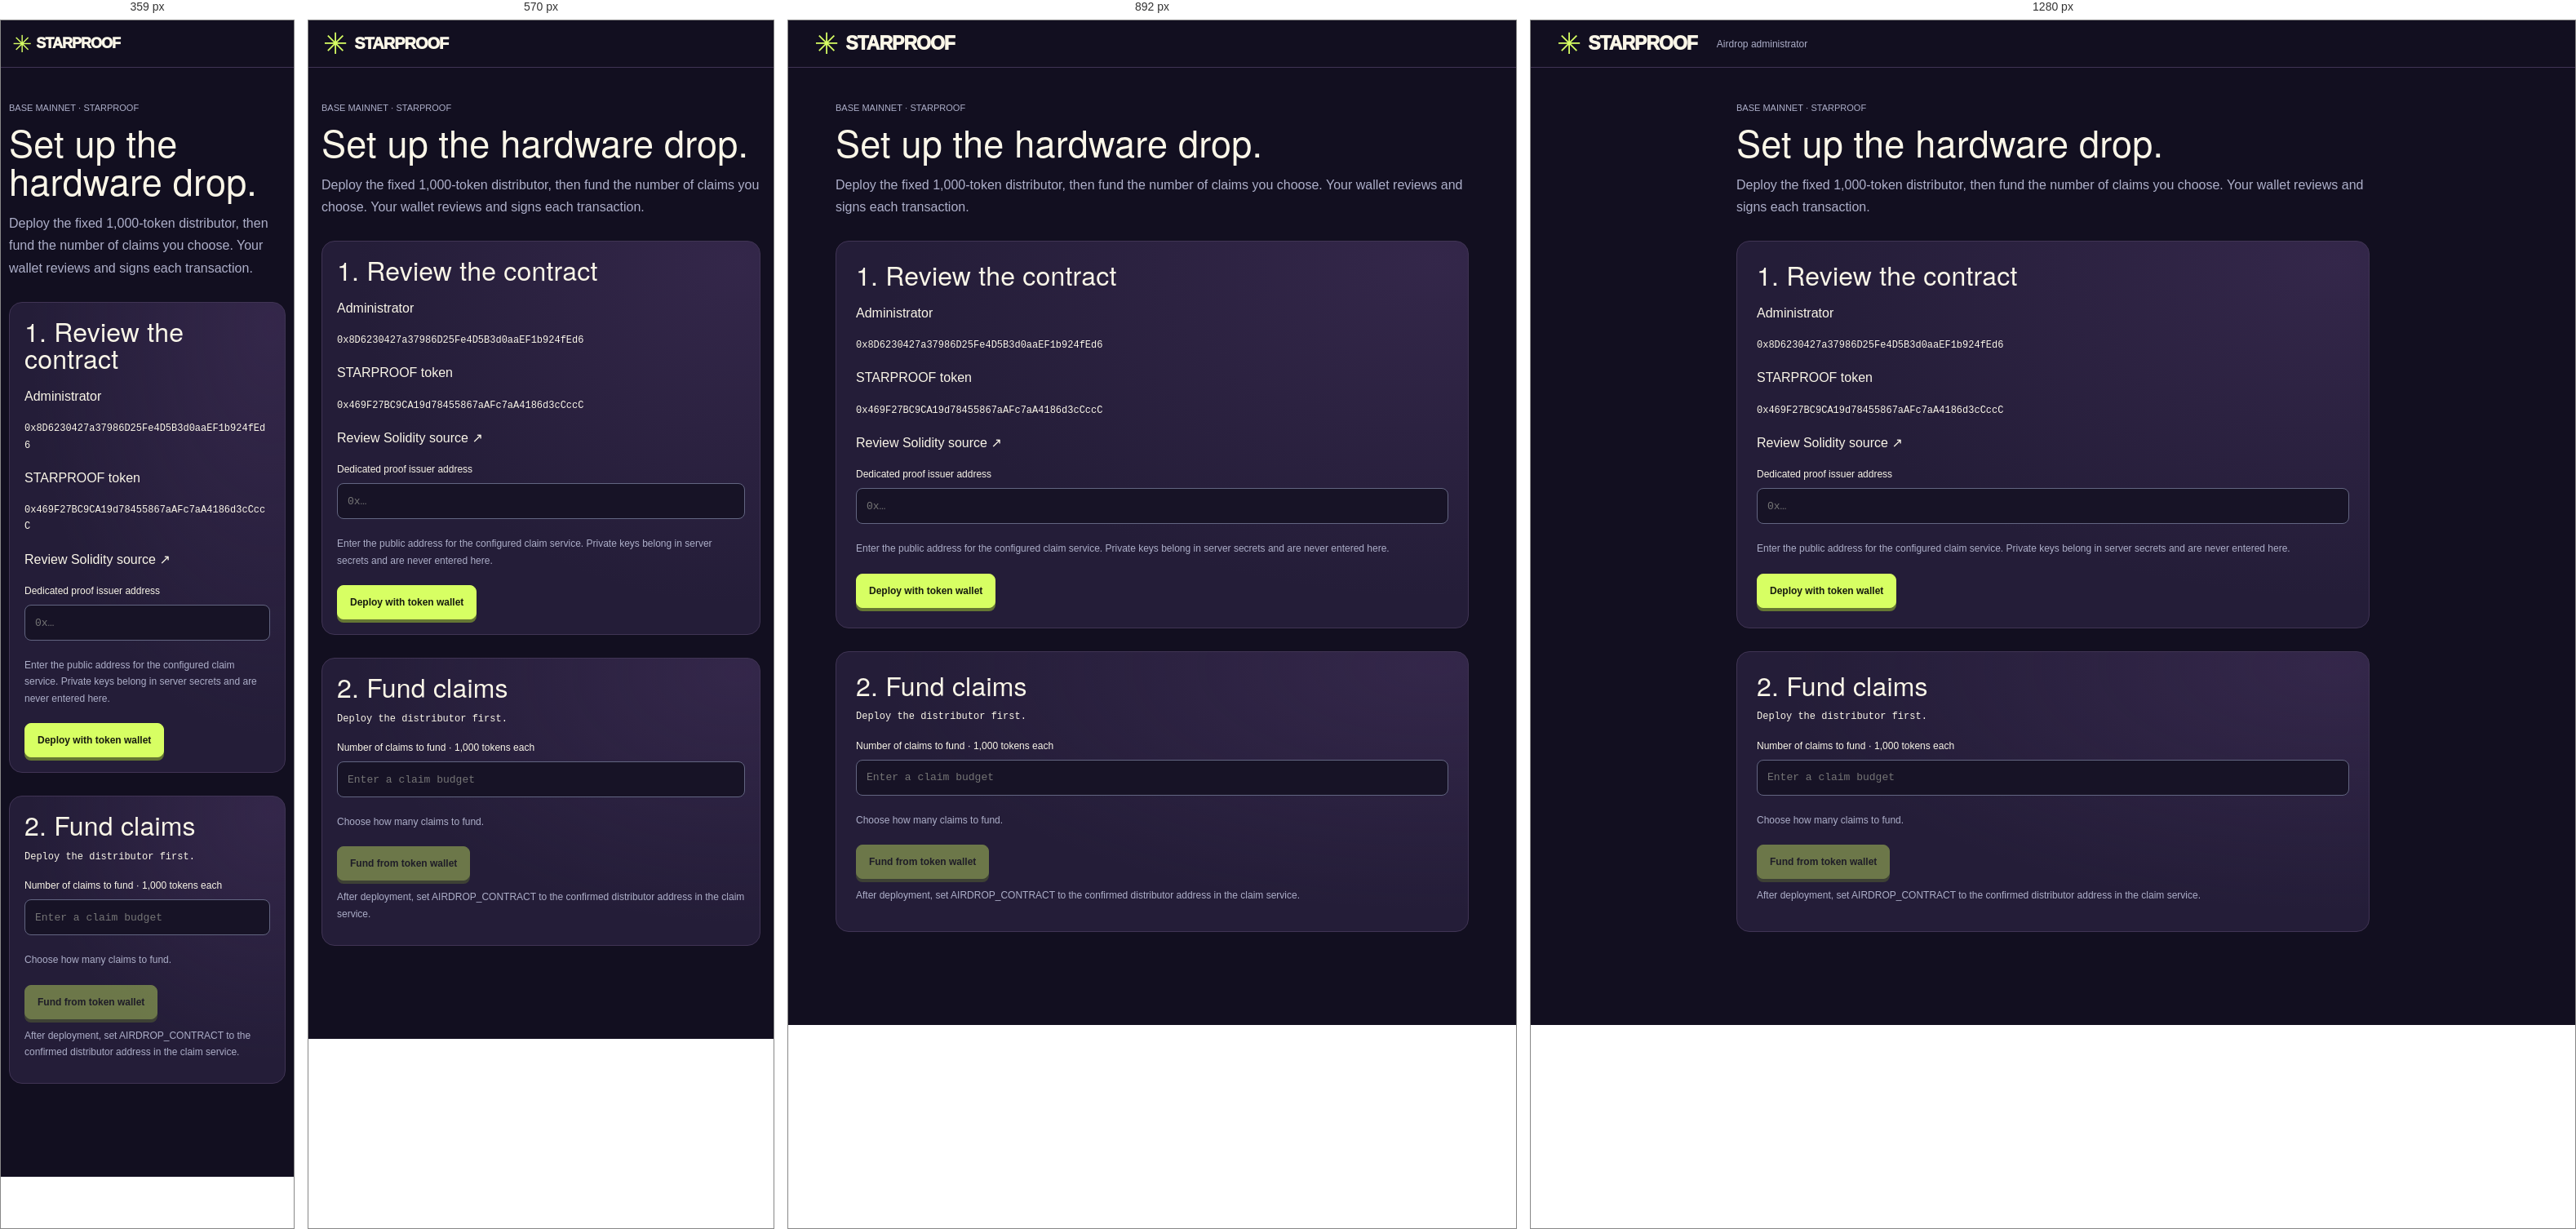
Rendered at 359 px, 570 px, 892 px and 1280 px, left to right.

<!-- file: airdrop-setup.html -->
<!doctype html>
<html lang="en"><head><meta charset="utf-8"><meta name="viewport" content="width=device-width,initial-scale=1"><title>Starproof — airdrop setup</title><link rel="icon" href="/favicon.svg" type="image/svg+xml"><link rel="stylesheet" href="/style.css"><script type="module" src="/airdrop-setup.js"></script></head><body>
<header><a class="brand" href="/"><span class="brandmark">✳</span> STARPROOF</a><span class="header-caption">Airdrop administrator</span></header>
<main class="airdrop-setup"><p class="eyebrow">BASE MAINNET · STARPROOF</p><h1>Set up the hardware drop.</h1><p>Deploy the fixed 1,000-token distributor, then fund the number of claims you choose. Your wallet reviews and signs each transaction.</p>
<section class="token-drop"><h2>1. Review the contract</h2><p>Administrator</p><p class="drop-address">0x8D6230427a37986D25Fe4D5B3d0aaEF1b924fEd6</p><p>STARPROOF token</p><p class="drop-address">0x469F27BC9CA19d78455867aAFc7aA4186d3cCccC</p><p><a href="https://github.com/NikolaiL/starproof/blob/main/contracts/StarproofAirdrop.sol" target="_blank" rel="noreferrer">Review Solidity source ↗</a></p><label for="setup-issuer">Dedicated proof issuer address</label><input id="setup-issuer" class="setup-address-input" placeholder="0x…" spellcheck="false" autocomplete="off"><p class="small-note">Enter the public address for the configured claim service. Private keys belong in server secrets and are never entered here.</p><button id="setup-deploy" class="button primary">Deploy with token wallet</button></section>
<section class="token-drop"><h2>2. Fund claims</h2><p id="setup-contract" class="drop-address">Deploy the distributor first.</p><label for="setup-count">Number of claims to fund · 1,000 tokens each</label><input id="setup-count" class="setup-address-input" type="number" min="1" max="999999" step="1" placeholder="Enter a claim budget"><p id="setup-amount" class="small-note">Choose how many claims to fund.</p><button id="setup-fund" class="button primary" disabled>Fund from token wallet</button><p class="small-note">After deployment, set AIRDROP_CONTRACT to the confirmed distributor address in the claim service.</p></section>
<p id="setup-status" role="status" aria-live="polite"></p><a id="setup-tx" hidden target="_blank" rel="noreferrer">View transaction on Base ↗</a></main></body></html>


/* @media block from style.css */
@media(min-width:1024px) {
  .flight-header {
    display: flex; align-items: center; gap: 14px; position: sticky; top: 12px; z-index: 4;
    width: calc(100% - 64px); max-width: 1576px; min-height: 65px; margin: 12px auto 16px; padding: 6px 13px;
    border: 1px solid var(--line); border-radius: 14px; background: linear-gradient(105deg, #211b31f5, #151223f5 65%);
    box-shadow: 0 6px 24px #0005; backdrop-filter: blur(12px);
  }
  .flight-header header { display: contents; }
  .flight-header .brand { flex-shrink: 0; font-size: 19px; gap: 8px; }
  .flight-header .brandmark { display: grid; place-items: center; width: 34px; height: 34px; border: 1px solid #d7ff6340; border-radius: 9px; background: #d7ff6310; font-size: 25px; }
  .flight-header .header-right { order: 1; margin: 0; flex-shrink: 0; }
  .flight-header .button.compact { min-height: 38px; font-size: 11px; padding: 7px 11px; }
  .flight-header .resource-bar { position: static; flex: 1; width: auto; max-width: none; min-width: 0; min-height: 0; margin: 0; padding: 0; gap: 8px; background: transparent; }
  .flight-header .resource { flex: 1 0 auto; min-width: 90px; max-width: 156px; }
  .flight-header .fuel-resource { max-width: 190px; }
  .flight-header .resource div > span { font-size: 10px; white-space: nowrap; }
  .flight-header .resource strong { font-size: 29px; }
  .flight-header .resource small { font-size: 11px; }
  .flight-header meter { width: 42px; margin-left: auto; }
  .flight-header .flight-status { align-items: flex-start; gap: 5px; padding: 3px 0 3px 12px; border-left: 1px solid #493e58; white-space: nowrap; }
  .flight-header .status { font-size: 9px; letter-spacing: .15px; }
  .flight-header .tag { font: 750 13px/1.1 ui-monospace, monospace; letter-spacing: .5px; }
  .canvas-wrap { height: clamp(380px, calc(100svh - 256px), 760px); }
}

/* @media block from style.css */
@media(max-width:1100px) {
  .resource-bar { gap: 28px; }meter { display: none; }.mission-dock { padding: 15px 18px; }.mission-summary p { max-width: 200px; }.dock-actions .button { padding-inline: 10px; font-size: 11px; }.keyboard-hint { display: none; }.header-caption { display: none; }
}

/* @media block from style.css */
@media(min-width:761px) and (max-width:1200px) { .canvas-wrap { min-height: 460px; }.planet-node { width: 112px; } }

/* @media block from style.css */
@media(max-width:760px) {
  .resource-bar { gap: 6px; padding: 8px 0; }
  .resource { position: relative; flex: 1; min-width: 0; padding: 6px 7px; }
  .resource-icon { position: absolute; right: 6px; top: 6px; width: 16px; height: 16px; font-size: 13px; }
  .resource div > span { font-size: 9px; }
  header { padding-inline: 18px; }.brand { font-size: 20px; }.header-right { gap: 14px; }main { padding-inline: 16px; }.resource-bar { width: calc(100% - 32px); gap: 24px; }.flight-status .status { display: none; }.chart-toolbar { padding-inline: 18px; }.chart-toolbar h1 { font-size: 30px; }.mission-dock { align-items: flex-start; flex-direction: column; gap: 13px; }.mission-summary p { max-width: none; }.dock-actions { width: 100%; }.dock-actions .button { flex: 1; }.canvas-wrap { height: clamp(520px, calc(100svh - 400px), 650px); }.planet-node { width: 112px; }.planet-name { font-size: 23px; }.field-notes { grid-template-columns: 1fr; }.receipt-proof { display: none; }.verification-note a { display: none; }footer { padding-inline: 16px; }
}

/* @media block from style.css */
@media(max-width:500px) {
  header { height: 58px; padding-inline: 14px; gap: 12px; }.brand { font-size: 18px; gap: 6px; }.brandmark { font-size: 29px; }.header-right > .text-button { display: none; }.button.compact { min-height: 36px; padding: 8px 11px; font-size: 11px; }main { padding-inline: 10px; }
  .resource-bar { width: calc(100% - 20px); min-height: 73px; gap: 6px; }.resource strong { font-size: 28px; }.resource small { font-size: 10px; }.flight-status { display: none; }
  .chart { border-radius: 12px; }.chart-toolbar { min-height: 72px; padding: 13px 15px 0; align-items: flex-start; gap: 7px; }.chart-toolbar h1 { font-size: 27px; }.map-hint { font-size: 10px; max-width: 235px; line-height: 1.5; }.charted-count { font-size: 8px; padding-top: 6px; letter-spacing: 0; white-space: normal; text-align: right; max-width: 61px; line-height: 1.6; }
  .canvas-wrap { height: clamp(520px, calc(100svh - 350px), 650px); }.planet-node { width: 112px; }.planet-name { font-size: 21px; }.planet-loot { font-size: 9px; margin: 3px 0 4px; }.planet-action { font-size: 10px; min-height: 40px; }
  #map-overlay { right: 23px; bottom: 24px; }.launch-sticker { font-size: 24px; }#map-overlay p { font-size: 10px; max-width: 160px; line-height: 1.6; }.scan-readout { left: 14px; bottom: 25px; font-size: 10px; }
  .mission-dock { padding: 13px 14px; gap: 11px; }.mission-summary { gap: 10px; }.mission-summary strong { font-size: 13px; }.mission-summary p { font-size: 10px; margin-top: 4px; }.dock-actions { gap: 5px; flex-wrap: wrap; }.dock-actions .button { padding: 9px 7px; min-height: 37px; font-size: 10px; }.dock-actions kbd { display: none; }.dock-actions #launch { flex: 0 1 auto; padding-inline: 18px; }
  .map-caption { padding: 9px 14px; font-size: 9px; }.flight-log { margin-top: 25px; padding-inline: 5px; }.log-heading { gap: 15px; }.log-heading h2 { font-size: 26px; }.log-heading .text-button { max-width: 92px; font-size: 10px; text-align: right; line-height: 1.5; }.flight-log li { font-size: 11px; gap: 10px; line-height: 1.5; }.flight-log time { font-size: 9px; white-space: nowrap; }.flight-log li > span:first-child { min-width: 20px; }.field-notes { gap: 12px; }.report-body { padding: 0 15px 12px; gap: 10px; }.report-body canvas { width: 110px; height: 130px; }.report-body h2 { font-size: 28px; }.report-body .description,.report-body .small-note { font-size: 11px; }.verification-note { margin-block: 18px; }.seal { display: none; }footer { display: block; font-size: 7px; }footer span { display: block; }
  .approval-heading h2 { font-size: 33px; }.physical-instructions { gap: 6px; }.physical-instructions > div { padding: 9px 6px; gap: 7px; }.physical-instructions strong { font-size: 9px; }
}

/* @media block from style.css */
@media(max-width:390px) { .resource div > span { font-size: 8px; }.resource strong { font-size: 26px; }.resource small { font-size: 9px; }.device-scene { height: 202px; }.wedgie-model { zoom: .83; }.device-orbit { width: 260px; }dialog { padding-inline: 17px; }.wedgie-stripes { margin-inline: -17px; }.approval-heading h2 { font-size: 31px; } }

/* @media block from style.css */
@media(max-width:360px) { .planet-node { width: 104px; }.planet-action { font-size: 9px; } }

/* @media block from style.css */
@media(max-width:760px) { .canvas-wrap[data-worlds="2"] { height: clamp(340px, calc(100svh - 350px), 650px); }.canvas-wrap[data-worlds="4"] { height: clamp(440px, calc(100svh - 350px), 650px); } }

/* @media block from style.css */
@media(max-width:1200px) { .planet-title .planet-name { --planet-name-size: 20px; } }

/* @media block from style.css */
@media(max-width:500px) {
  .launch-card { width: 260px; padding: 2px 18px 16px; }.launch-card img { width: 190px; height: 106px; margin-top: -16px; }.launch-card h2 { font-size: 33px; }.launch-card > p { font-size: 10px; margin: 10px 0 12px; }.launch-card .button { min-height: 45px; font-size: 15px; }.launch-card > span { font-size: 8px; }
  #minimap { width: 88px; height: 51px; bottom: 12px; left: 12px; }.map-controls { right: 10px; bottom: 12px; gap: 3px; padding: 4px; }.map-controls button { min-height: 32px; min-width: 27px; padding-inline: 6px; font-size: 9px; }
  .planet-title .planet-name { --planet-name-size: 19px; }.planet-info-button span { --planet-info-size: 20px; --planet-info-font-size: 11px; }.journey-banner { font-size: 13px; padding: 10px 13px; }.scan-readout { left: 12px; right: 12px; bottom: 76px; }
  .planet-popup { padding: 12px 20px 18px; }.planet-popup > canvas { width: 200px; height: 140px; }
}

/* @media block from style.css */
@media(max-width:640px) { .confirmation-options { grid-template-columns: 1fr 1fr; gap: 17px 12px; }.confirmation-options label { font-size: 11px; }.mission-settings summary > span { display: block; margin: 6px 0 0 16px; } }

/* @media block from style.css */
@media(max-width:500px) { .switch-copy strong { font-size: 10px; }.switch-copy small { font-size: 8px; }.confirmation-options { padding-inline: 14px; gap: 10px; }.confirmation-options .confirmation-switch { gap: 8px; } }

/* @media block from style.css */
@media(max-width:760px) { .planet-popup { top: 78px; right: 14px; max-height: 360px; }.planet-popup > canvas { height: 100px; width: 180px; } }

/* @media block from style.css */
@media(max-width:760px) { .token-drop { padding: 18px; }.drop-intro { gap: 12px; }.drop-intro img { width: 56px; height: 56px; }.drop-intro h2 { font-size: 24px; }.drop-controls { grid-template-columns: 1fr; gap: 14px; }.drop-controls .drop-address { grid-column: auto; }#drop-approval h2 { font-size: 32px; } }

/* @media block from style.css */
@media(max-width:650px) { .atlas-controls { grid-template-columns: 1fr; } }

/* @media block from style.css */
@media(max-width:650px){.crew-card{padding:20px}.monster-collection{grid-template-columns:1fr}.monster-collection canvas{grid-row:1;justify-self:center}.crew-heading{align-items:flex-start}}